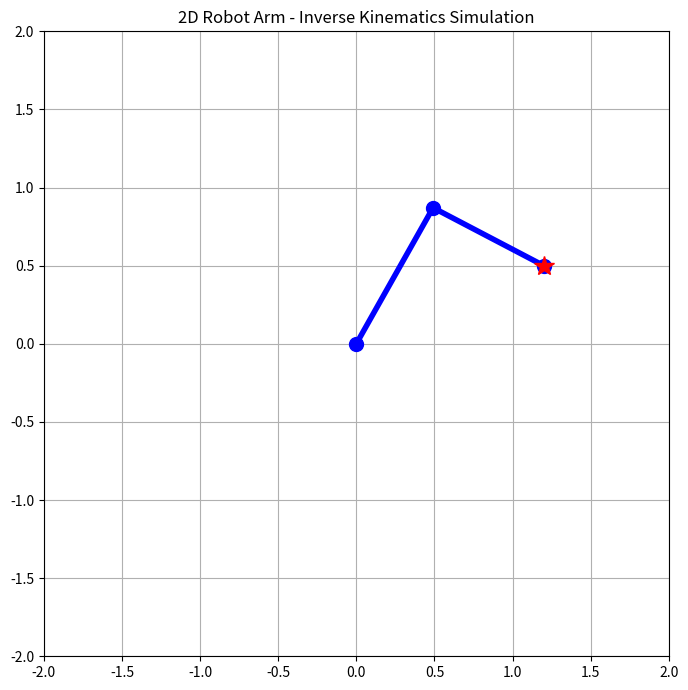

Python code for this plot:
import numpy as np
import matplotlib.pyplot as plt
import matplotlib.animation as animation

# --- Robot Arm Parameters ---
L1 = 1.0  # Length of link 1
L2 = 0.8  # Length of link 2

# --- Inverse Kinematics Function ---
def inverse_kinematics(x, y):
    d = (x**2 + y**2 - L1**2 - L2**2) / (2 * L1 * L2)
    d = np.clip(d, -1, 1)
    theta2 = np.arctan2(-np.sqrt(1 - d**2), d)
    theta1 = np.arctan2(y, x) - np.arctan2(
        L2 * np.sin(theta2),
        L1 + L2 * np.cos(theta2)
    )
    return theta1, theta2

# --- Forward Kinematics Function ---
def forward_kinematics(theta1, theta2):
    x1 = L1 * np.cos(theta1)
    y1 = L1 * np.sin(theta1)
    x2 = x1 + L2 * np.cos(theta1 + theta2)
    y2 = y1 + L2 * np.sin(theta1 + theta2)
    return (0, x1, x2), (0, y1, y2)

# --- Target Points for arm to reach ---
targets = [
    (1.2, 0.5),
    (0.5, 1.2),
    (-0.8, 0.8),
    (-1.2, 0.3),
    (0.0, 1.3),
    (1.0, -0.8),
    (1.5, 0.0)
]

# --- Setup Plot ---
fig, ax = plt.subplots(figsize=(7, 7))
ax.set_xlim(-2, 2)
ax.set_ylim(-2, 2)
ax.set_aspect('equal')
ax.grid(True)
ax.set_title('2D Robot Arm - Inverse Kinematics Simulation')

line, = ax.plot([], [], 'o-', lw=4, color='blue', markersize=10)
target_dot, = ax.plot([], [], 'r*', markersize=15)
trace, = ax.plot([], [], 'g--', lw=1, alpha=0.5)

trace_x, trace_y = [], []

def animate(i):
    target = targets[i % len(targets)]
    tx, ty = target

    theta1, theta2 = inverse_kinematics(tx, ty)
    xs, ys = forward_kinematics(theta1, theta2)

    line.set_data(xs, ys)
    target_dot.set_data([tx], [ty])

    trace_x.append(xs[2])
    trace_y.append(ys[2])
    trace.set_data(trace_x, trace_y)

    return line, target_dot, trace

ani = animation.FuncAnimation(
    fig, animate, frames=len(targets),
    interval=800, blit=True, repeat=True
)

plt.tight_layout()
plt.show()
